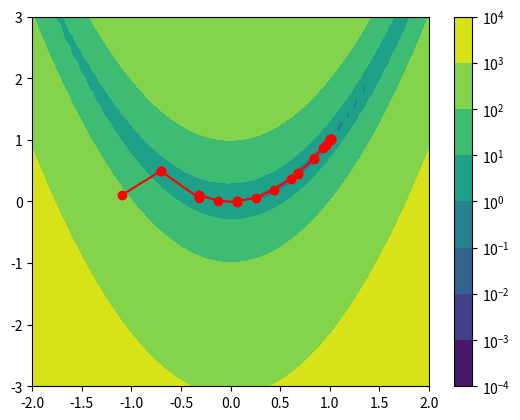
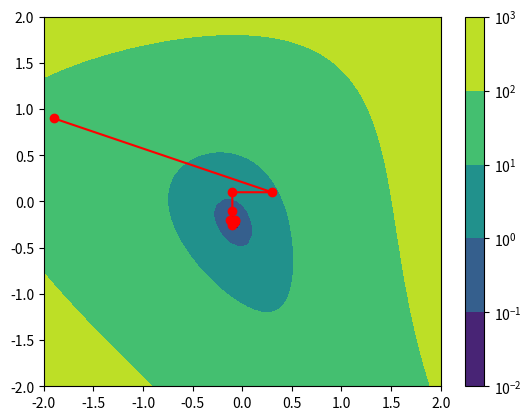
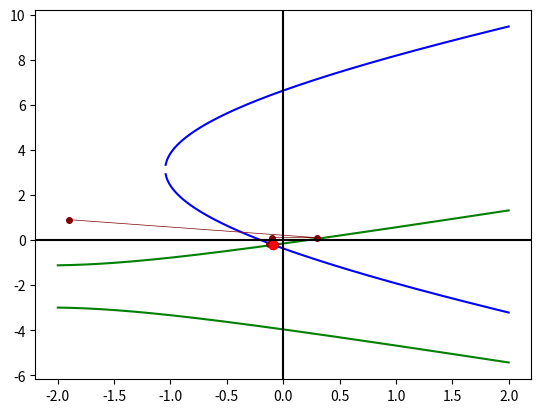

Here is the Python script that generated these plots, in order:
import matplotlib
import matplotlib.ticker
import matplotlib.pyplot as plot

import numpy

# []x1^2 + []x1 + []x2^2 + []x2 + [] = 0
def f(x1, x2, coefficients):
    return (coefficients[0] * x1**2 + coefficients[1] * x1 +
            coefficients[2] * x2**2 + coefficients[3] * x2 +
            coefficients[4]
            )

# []y^2 + []y + ([]x^2 + []x + []) = 0
def f_y(x, coefficients):
    a = coefficients[2]
    b = coefficients[3]
    c = x**2 * coefficients[0] + x * coefficients[1] + coefficients[4]

    discriminant = b**2 - 4 * a * c
    if discriminant < 0:
        return None, None

    y_one = (-b + numpy.sqrt(discriminant)) / (2 * a)
    y_two = (-b - numpy.sqrt(discriminant)) / (2 * a)
    return y_one, y_two

def rosenbrock_target(x1, x2):
    return 100 * (x2 - x1**2)**2 + (x1 - 1)**2


def hooke_jeeves_method(function_target, x_start):
    q = 2
    p = 2
    e_1 = 10**(-10)
    e_2 = 10**(-10)

    all_x_points = []

    x_0 = x_start.copy()
    x_1 = x_0.copy()

    x_step = numpy.array([0.1, 0.1])

    k = 0
    for k in range(10000):
        x_1 = x_0.copy()
        #x_step = numpy.array([0.1, 0.1])

        for i in range(len(x_1)):
            while True:
                x_1[i] = x_0[i] + x_step[i]
                if function_target(x_1) < function_target(x_0):
                    break

                x_1[i] = x_0[i] - x_step[i]
                if function_target(x_1) < function_target(x_0):
                    break

                x_step[i] /= q
                if x_step[i] < e_1:
                    x_1[i] = x_0[i]
                    break

        all_x_points.append(x_1)
        if numpy.max(numpy.abs(x_1 - x_0)) < e_2:
            break

        while True:
            x_2_initial = x_1 + p * (x_1 - x_0)
            x_2 = x_2_initial.copy()

            for i in range(len(x_2)):
                while True:
                    x_2[i] = x_2_initial[i] + x_step[i]
                    if function_target(x_2) < function_target(x_2_initial):
                        break

                    x_2[i] = x_2_initial[i] - x_step[i]
                    if function_target(x_2) < function_target(x_2_initial):
                        break

                    x_2[i] = x_2_initial[i]
                    break

            x_0 = x_1.copy()
            if function_target(x_2) < function_target(x_1):
                x_1 = x_2.copy()
                continue
            else:
                break

    all_x_points.append(x_1)
    return x_1, k, all_x_points




# []x1^2 + []x1 + []x2^2 + []x2 + [] = 0
coefficients = [
    [-0.3, -5.0, 0.4, -2.5, -1.0],
    [-0.5, -2.1, 0.8, 3.3, 0.5]
]

x1_values = numpy.linspace(-2, 2, 50)
x2_values = numpy.linspace(-3, 3, 50)
f_values = numpy.array([[rosenbrock_target(x1, x2) for x1 in x1_values] for x2 in x2_values])

plot.contourf(x1_values, x2_values, f_values, locator=matplotlib.ticker.LogLocator())
plot.colorbar()

test_x, test_k, test_x_all = hooke_jeeves_method(lambda x: rosenbrock_target(x[0], x[1]), numpy.array([-1.2, 0.0]))
print(f"Given starting point {[-1.2, 0.0]} found point at {test_x} in {test_k} iterations (Rosenberg function)")

plot.plot([x[0] for x in test_x_all], [x[1] for x in test_x_all], marker="o", color="red")

plot.show()

x1_values = numpy.linspace(-2, 2, 50)
x2_values = numpy.linspace(-2, 2, 50)
f_values = numpy.array([[f(x1, x2, coefficients[0])**2 + f(x1, x2, coefficients[1])**2 for x1 in x1_values] for x2 in x2_values])

plot.contourf(x1_values, x2_values, f_values, locator=matplotlib.ticker.LogLocator())
plot.colorbar()

found_x, found_k, found_x_all = hooke_jeeves_method(lambda x: f(x[0], x[1], coefficients[0])**2 + f(x[0], x[1], coefficients[1])**2, numpy.array([-2.0, 1.0]))
print(f"Given starting point {[-2.0, 1.0]} found point at {found_x_all[-1]} in {found_k} iterations (system of equations)")

plot.plot([x[0] for x in found_x_all], [x[1] for x in found_x_all], marker="o", color="red")

plot.show()



x_values = numpy.linspace(-2, 2, 1000)
x_values_one = []
x_values_two = []
y_values_one = []
y_values_two = []
for i in range(len(x_values)):
    x = x_values[i]
    y_one, y_two = f_y(x, coefficients[0])
    if y_one is not None:
        x_values_one.append(x)
        y_values_one.append(y_one)
    if y_two is not None:
        x_values_two.append(x)
        y_values_two.append(y_two)

plot.plot(x_values_one, y_values_one, color="blue")
plot.plot(x_values_two, y_values_two, color="blue")

x_values_one = []
x_values_two = []
y_values_one = []
y_values_two = []
for i in range(len(x_values)):
    x = x_values[i]
    y_one, y_two = f_y(x, coefficients[1])
    if y_one is not None:
        x_values_one.append(x)
        y_values_one.append(y_one)
    if y_two is not None:
        x_values_two.append(x)
        y_values_two.append(y_two)

plot.plot(x_values_one, y_values_one, color="green")
plot.plot(x_values_two, y_values_two, color="green")

plot.plot([x[0] for x in found_x_all], [x[1] for x in found_x_all], marker="o", markersize=4, linewidth=0.5, color="maroon")
plot.plot(found_x_all[-1][0], found_x_all[-1][1], marker="o", color="red")

plot.axhline(0, color="black")
plot.axvline(0, color="black")

plot.show()
